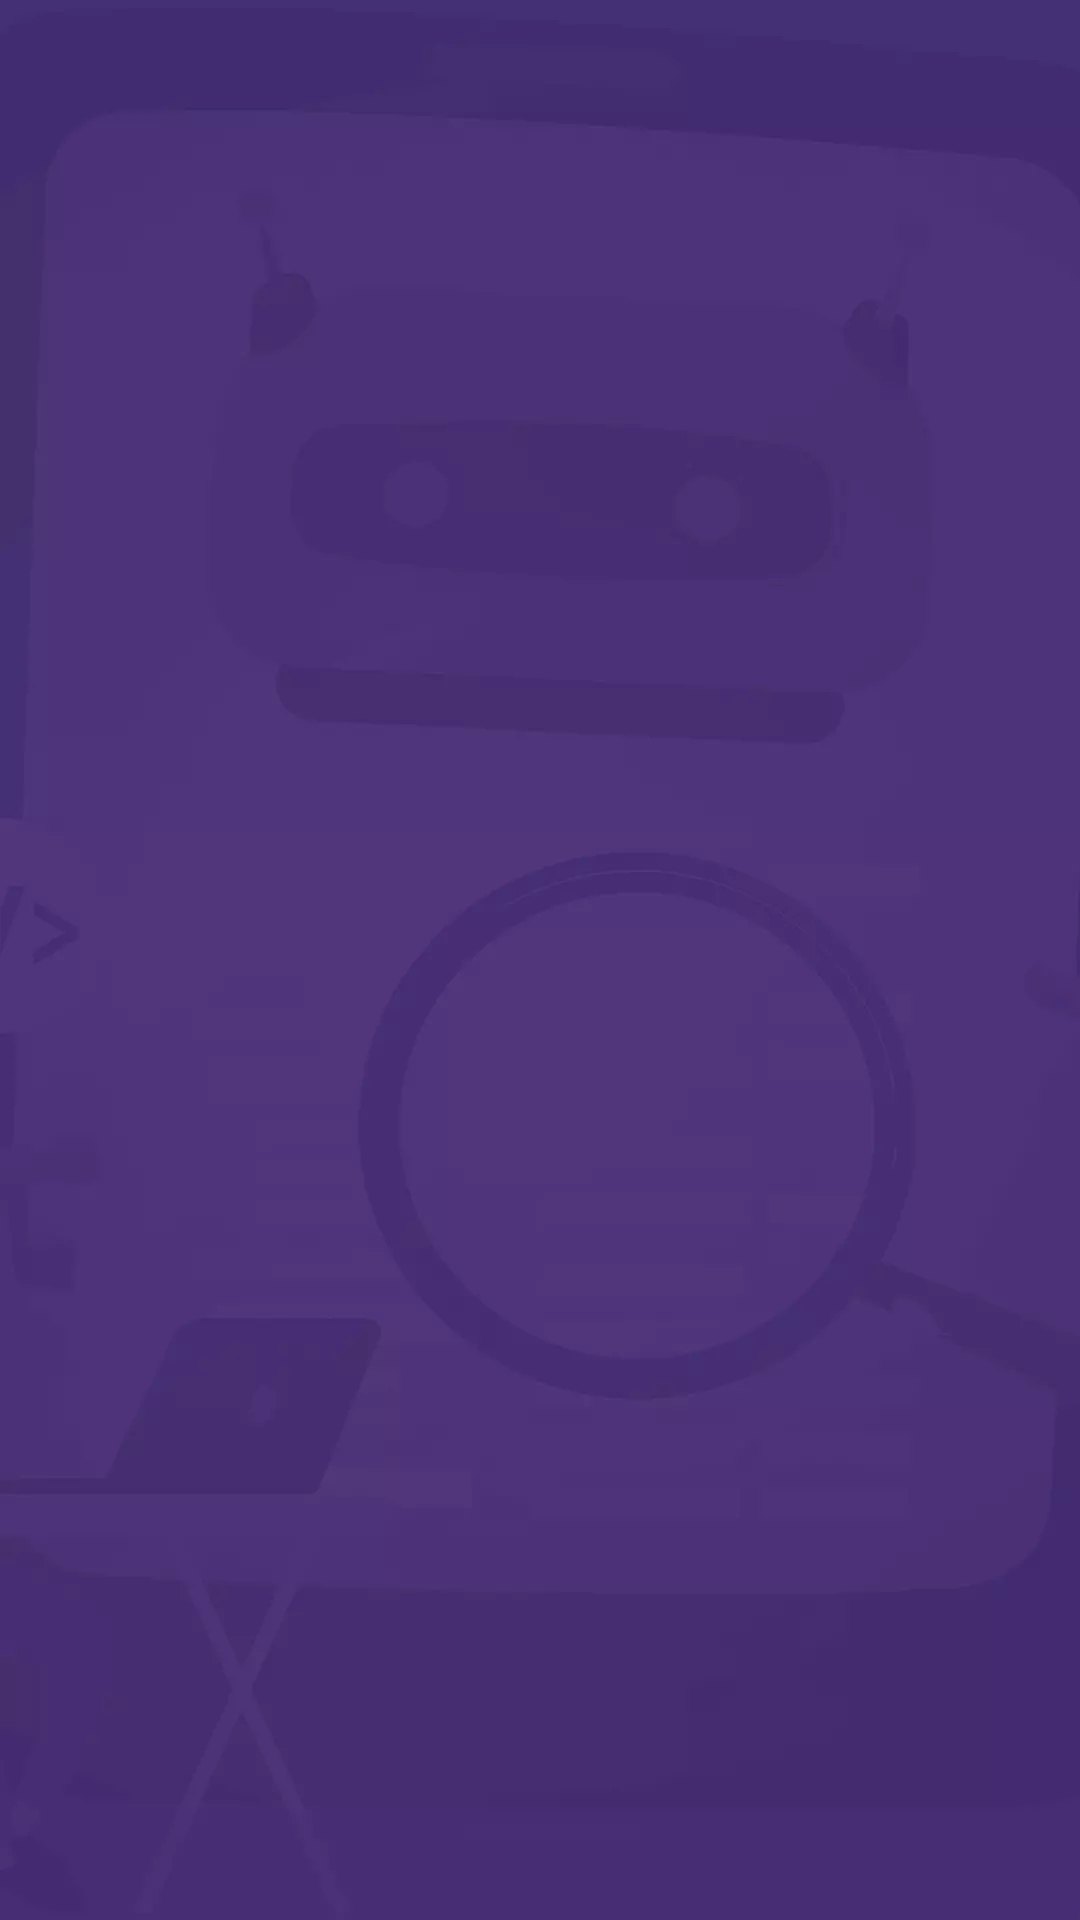

This screen was rendered from an Android layout file. Write that file and the resources it references.
<!-- AndroidManifest.xml: application theme Theme.ProgrammingLinguist -->
<!-- res/layout/activity_detail.xml -->
<?xml version="1.0" encoding="utf-8"?>
<androidx.constraintlayout.widget.ConstraintLayout
    android:layout_width="match_parent"
    android:layout_height="match_parent"
    xmlns:android="http://schemas.android.com/apk/res/android"
    android:background="@drawable/bg"
    xmlns:app="http://schemas.android.com/apk/res-auto">

    <androidx.viewpager2.widget.ViewPager2
        android:id="@+id/detail_view_pager"
        android:layout_width="0dp"
        android:layout_height="0dp"
        android:orientation="horizontal"
        app:layout_constraintBottom_toBottomOf="parent"
        app:layout_constraintEnd_toEndOf="parent"
        app:layout_constraintStart_toStartOf="parent"
        app:layout_constraintTop_toTopOf="parent" />

</androidx.constraintlayout.widget.ConstraintLayout>
<!-- resources referenced by this layout -->
<resources>
  <!-- drawable bg: webp bitmap (drawable, 7374 bytes) -->
  <style name="Theme.ProgrammingLinguist" parent="Base.Theme.ProgrammingLinguist" />
  <style name="Base.Theme.ProgrammingLinguist" parent="Theme.Material3.DayNight.NoActionBar">
          
          
          <item name="android:statusBarColor">#432C6E</item>
      </style>
</resources>
